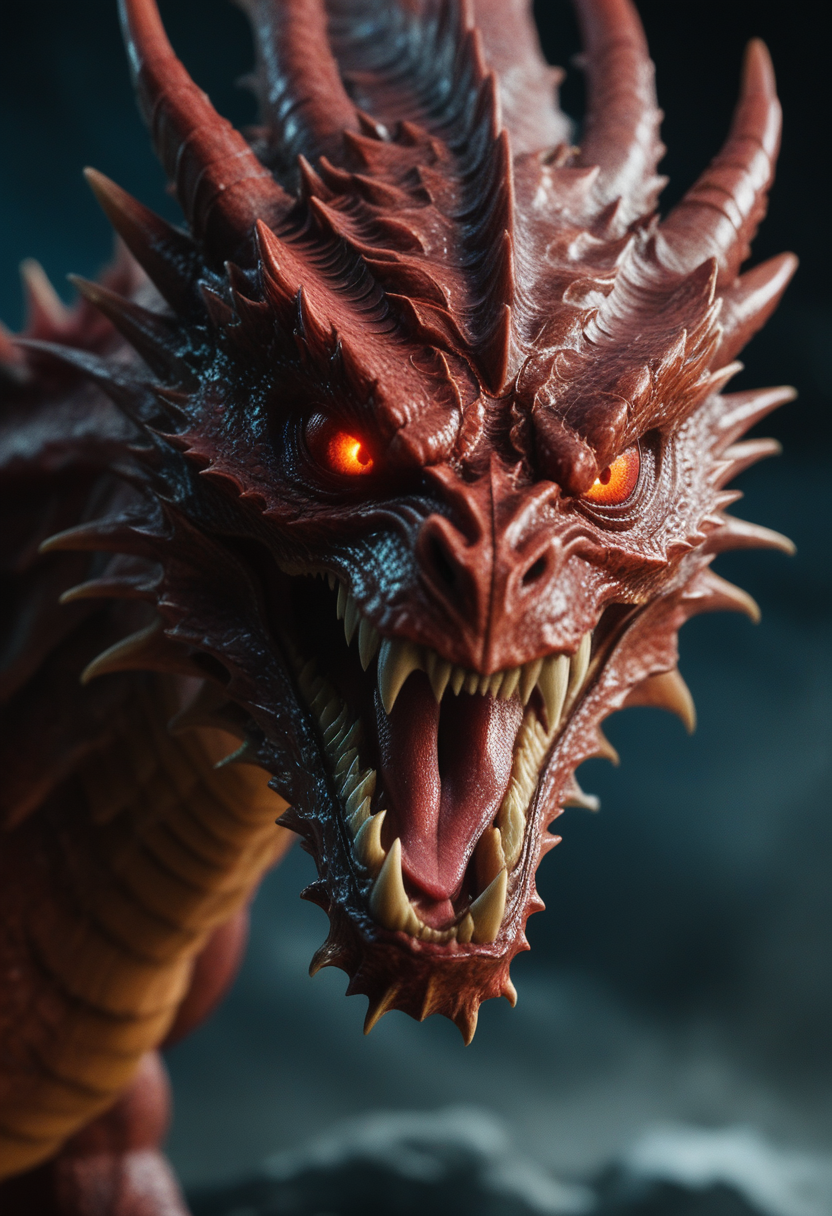
Generation parameters embedded in this image by AUTOMATIC1111 Stable Diffusion web UI or a fork of it (Forge, ...) (PNG 'parameters' text chunk):
closeup, action, photo, movie still, lowkey light, dynamic lighting, closeup epic battle, the face of a (Red dragon:1.1) up close, threatening, roaring,  awesome, inspiring, thrilling showdown, dragon boss in action, dramatic, detailed, ultra detailed, UHD, 
 
Steps: 22, Sampler: Euler a, CFG scale: 3.5, Seed: 3135663996, Size: 832x1216, Model hash: ccbf759201, Model: AIPG add X, VAE hash: 235745af8d, VAE: madebyollinsdxl-vae-fp16-fix.safetensors, ENSD: 2828, Discard penultimate sigma: True, SGM noise multiplier: True, Version: f0.0.17v1.8.0rc-latest-276-g29be1da7